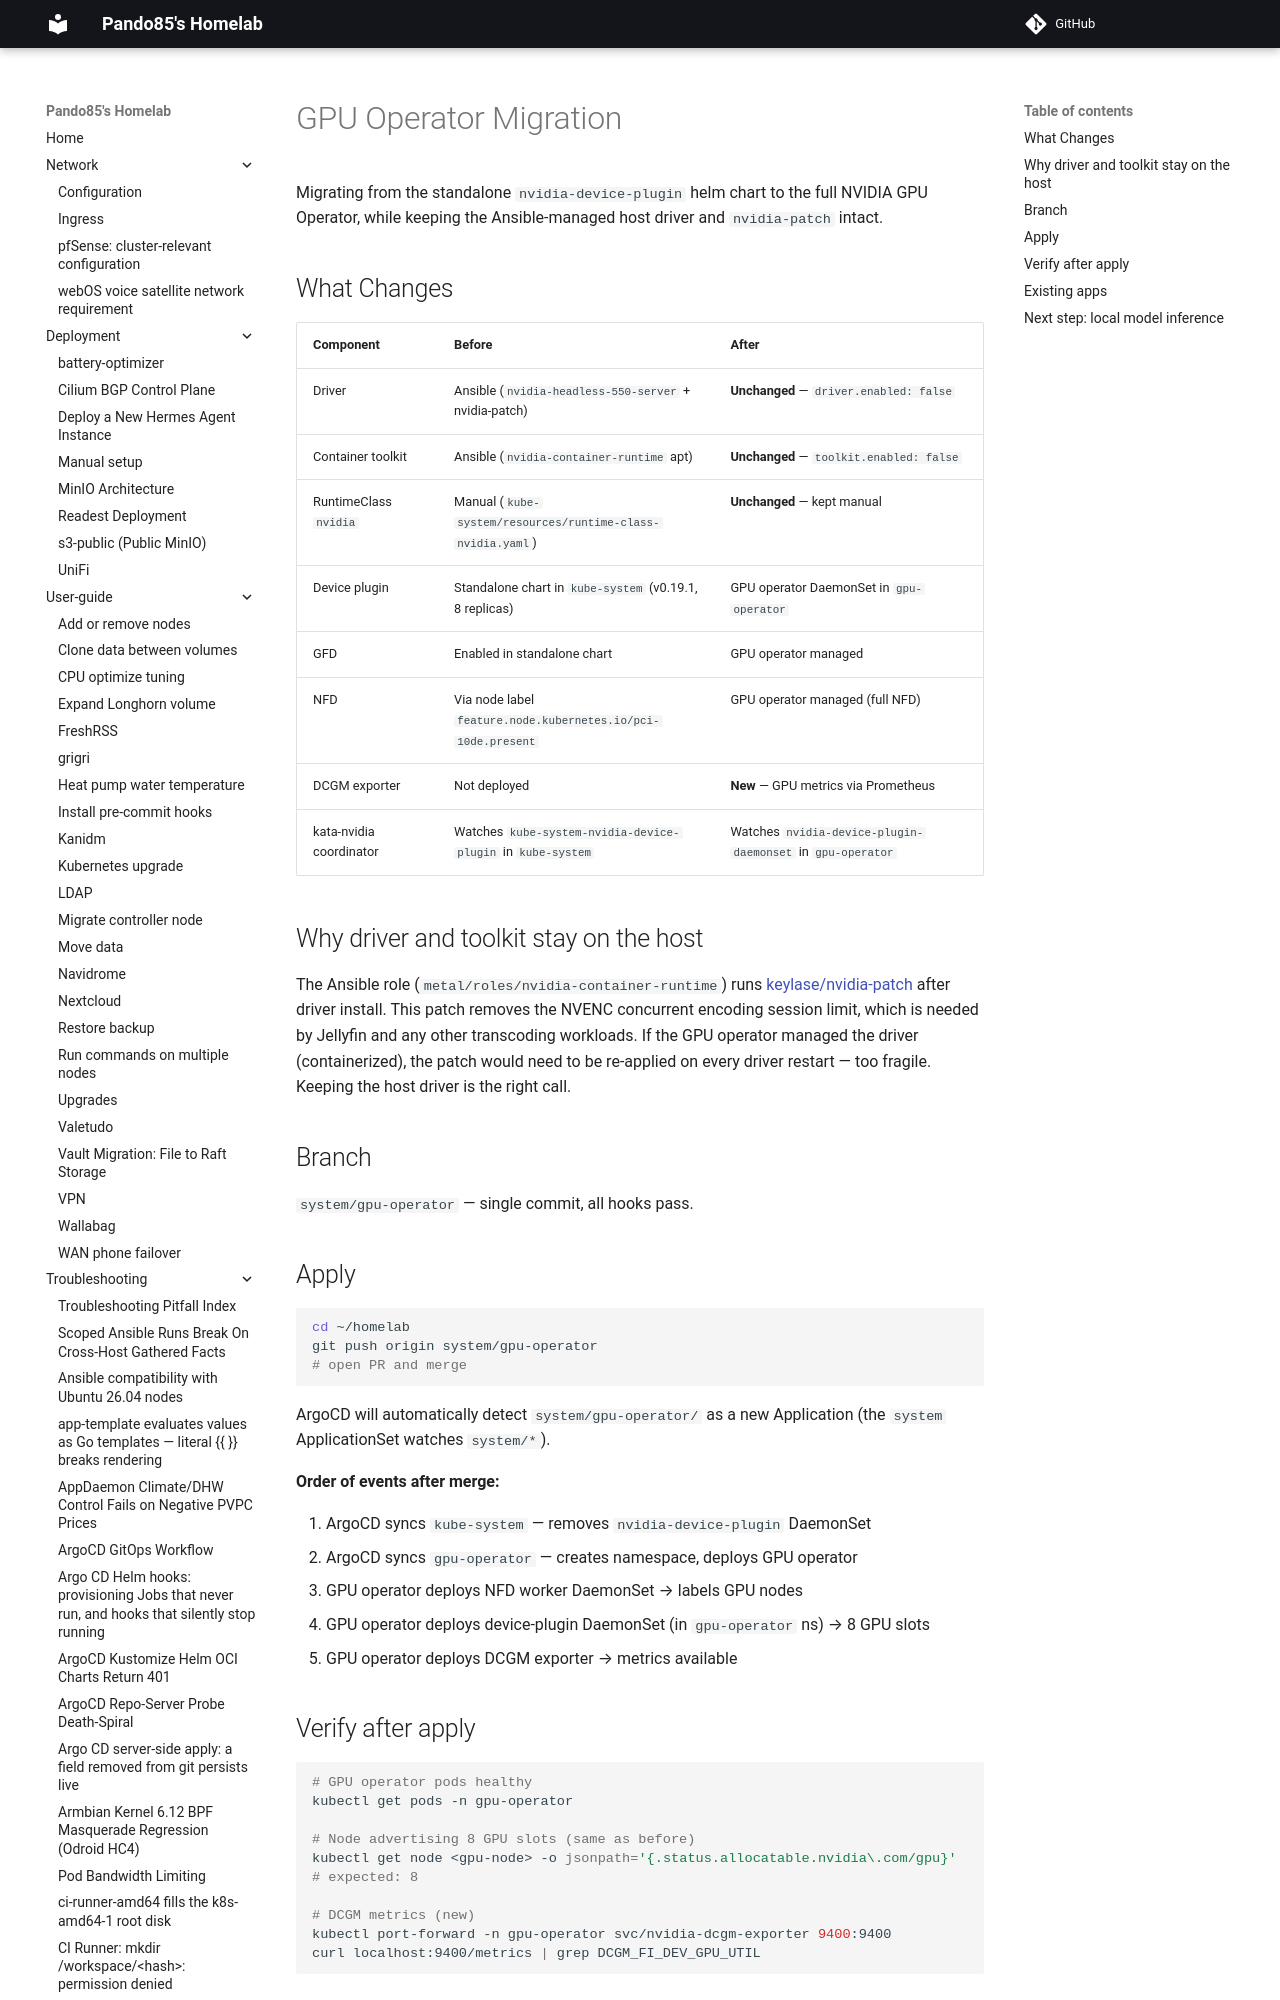

repository: pando85/homelab · page: gpu-operator-migration/index.html · generator: mkdocs

# GPU Operator Migration

Migrating from the standalone `nvidia-device-plugin` helm chart to the full NVIDIA GPU Operator, while keeping the Ansible-managed host driver and `nvidia-patch` intact.

## What Changes
